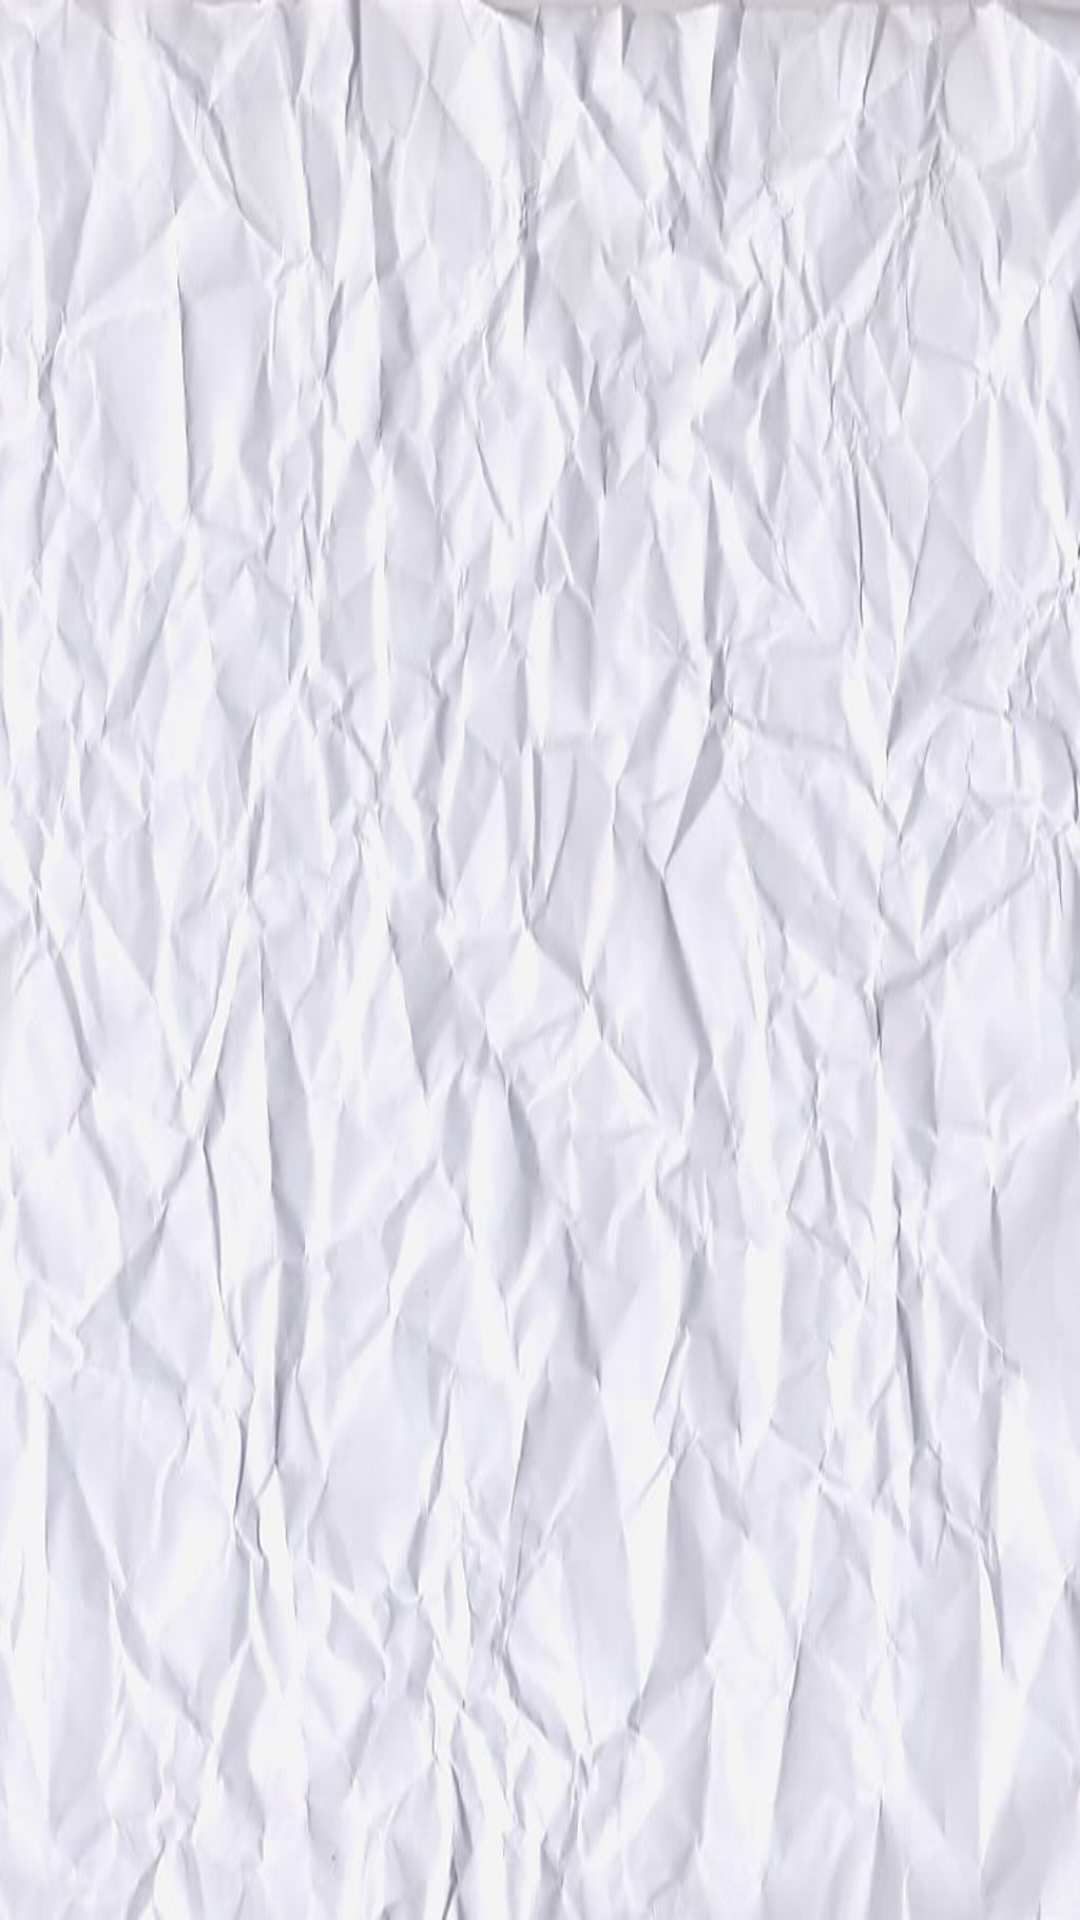

Layout XML and referenced resources for this Android screen:
<!-- AndroidManifest.xml: application theme AppTheme -->
<!-- res/layout/activity_main.xml -->
<android.support.v4.widget.DrawerLayout
    xmlns:android="http://schemas.android.com/apk/res/android"
    android:id="@+id/drawer_layout"
    android:layout_width="match_parent"
    android:layout_height="match_parent">

    
    <FrameLayout
        android:id="@+id/content_frame"
        android:layout_width="match_parent"
        android:layout_height="match_parent" />

    
    <ListView
        android:id="@+id/left_drawer"
        android:layout_width="240dp"
        android:layout_height="match_parent"
        android:layout_gravity="start"
        android:choiceMode="singleChoice"
        android:clickable="false"
        android:divider="@android:color/holo_blue_dark"
        android:dividerHeight="1dp"
        android:background="#111"/>
</android.support.v4.widget.DrawerLayout>
<!-- resources referenced by this layout -->
<resources>
  <style name="AppTheme" parent="AppBaseTheme">
          
          <item name="android:windowBackground">@drawable/bg</item>
      </style>
  <style name="AppBaseTheme" parent="android:Theme.Light">
          
      </style>
  <!-- drawable bg: jpg bitmap (drawable-hdpi, 72237 bytes) -->
</resources>
